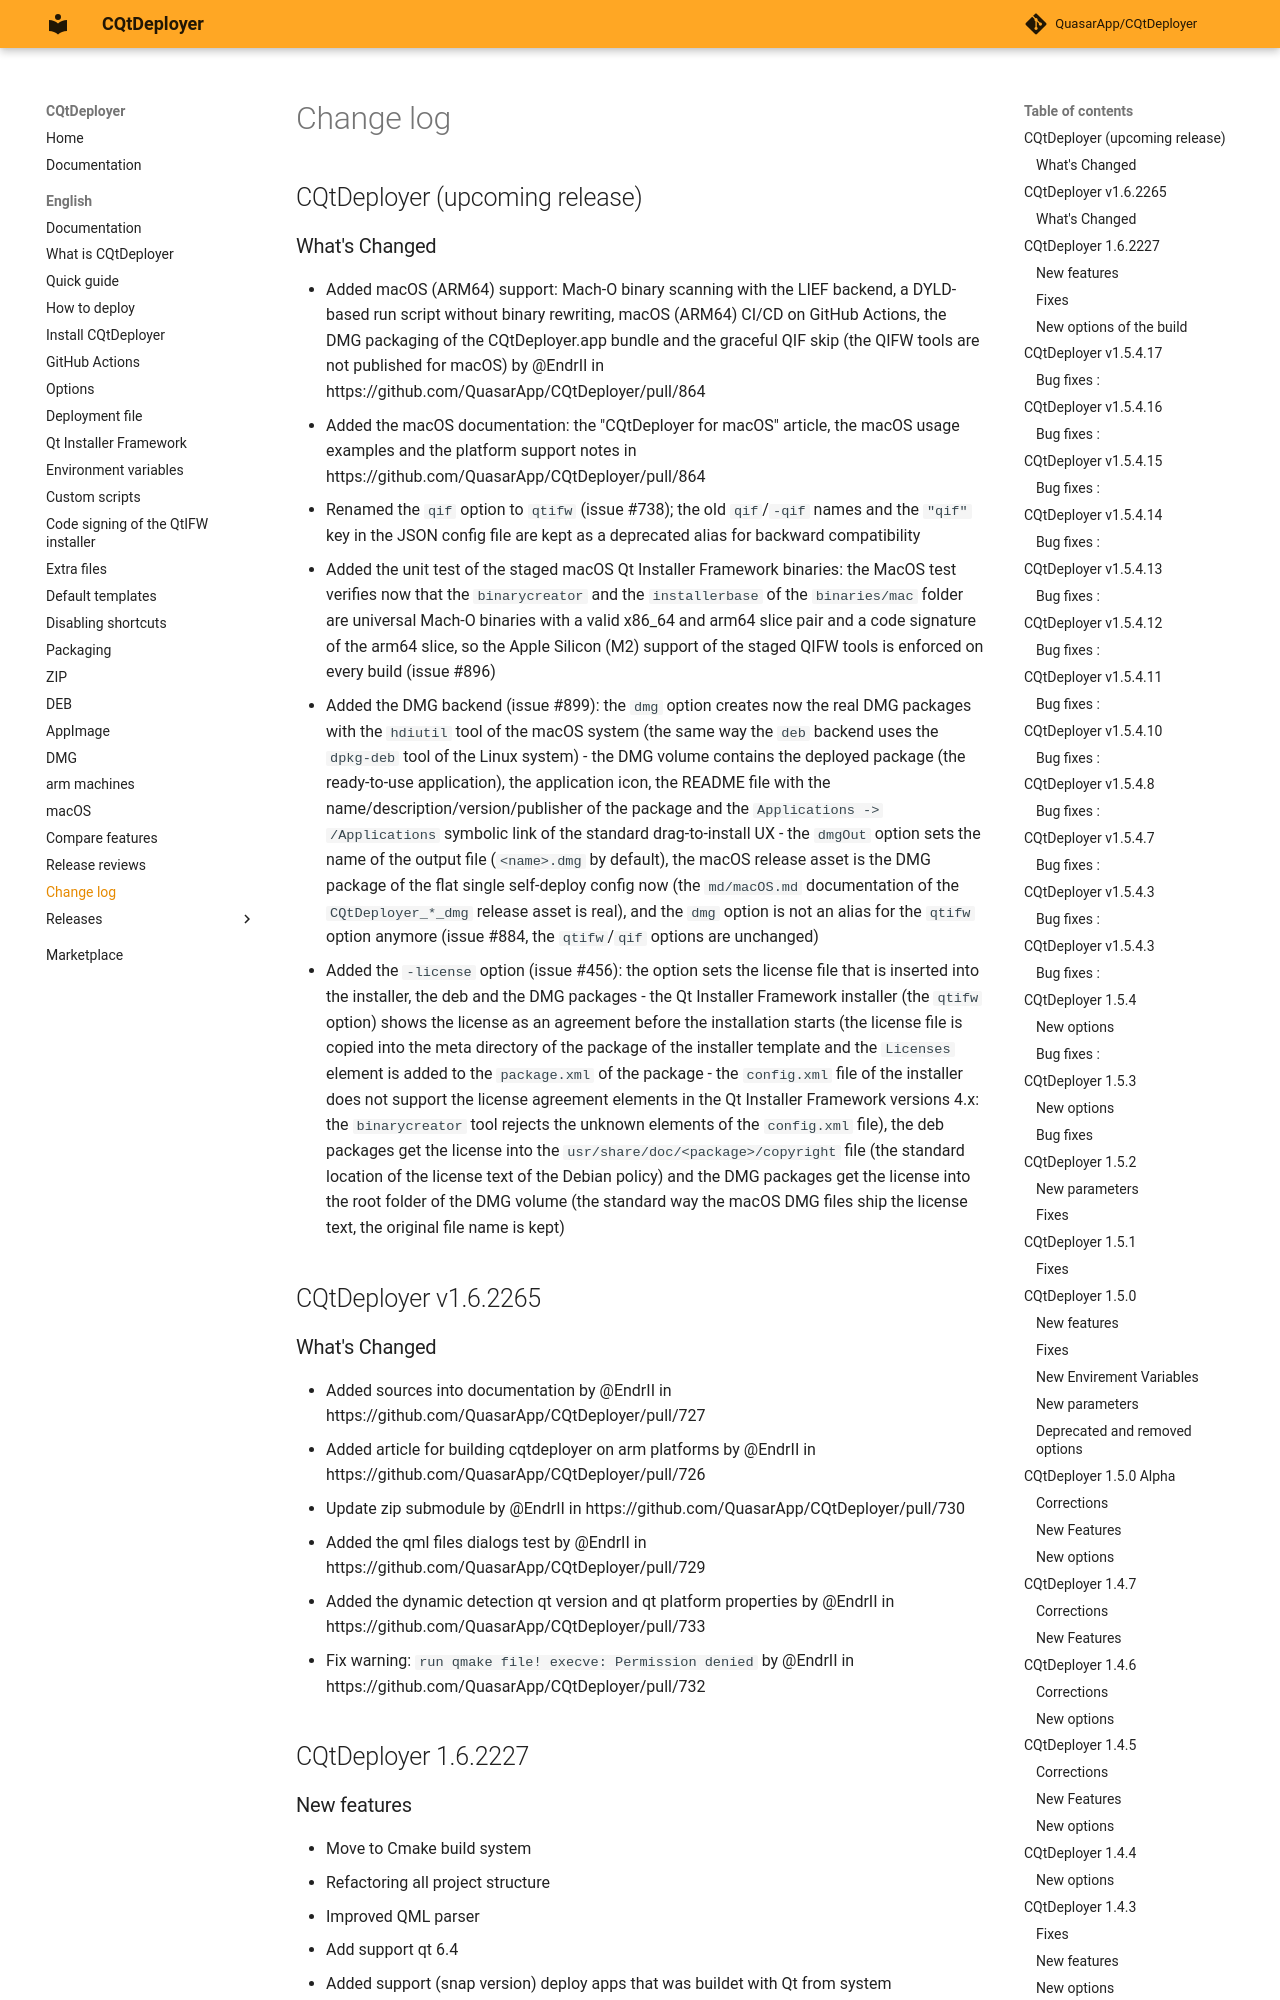

repository: QuasarApp/CQtDeployer · page: md/Changelog/index.html · generator: mkdocs

# Change log 

## CQtDeployer (upcoming release)

### What's Changed

* Added macOS (ARM64) support: Mach-O binary scanning with the LIEF backend, a DYLD-based run script without binary rewriting, macOS (ARM64) CI/CD on GitHub Actions, the DMG packaging of the CQtDeployer.app bundle and the graceful QIF skip (the QIFW tools are not published for macOS) by @EndrII in https://github.com/QuasarApp/CQtDeployer/pull/864
* Added the macOS documentation: the "CQtDeployer for macOS" article, the macOS usage examples and the platform support notes in https://github.com/QuasarApp/CQtDeployer/pull/864
* Renamed the `qif` option to `qtifw` (issue #738); the old `qif`/`-qif` names and the `"qif"` key in the JSON config file are kept as a deprecated alias for backward compatibility
* Added the unit test of the staged macOS Qt Installer Framework binaries: the MacOS test verifies now that the `binarycreator` and the `installerbase` of the `binaries/mac` folder are universal Mach-O binaries with a valid x86_64 and arm64 slice pair and a code signature of the arm64 slice, so the Apple Silicon (M2) support of the staged QIFW tools is enforced on every build (issue #896)
* Added the DMG backend (issue #899): the `dmg` option creates now the real DMG packages with the `hdiutil` tool of the macOS system (the same way the `deb` backend uses the `dpkg-deb` tool of the Linux system) - the DMG volume contains the deployed package (the ready-to-use application), the application icon, the README file with the name/description/version/publisher of the package and the `Applications -> /Applications` symbolic link of the standard drag-to-install UX - the `dmgOut` option sets the name of the output file (`<name>.dmg` by default), the macOS release asset is the DMG package of the flat single self-deploy config now (the `md/macOS.md` documentation of the `CQtDeployer_*_dmg` release asset is real), and the `dmg` option is not an alias for the `qtifw` option anymore (issue #884, the `qtifw`/`qif` options are unchanged)
* Added the `-license` option (issue #456): the option sets the license file that is inserted into the installer, the deb and the DMG packages - the Qt Installer Framework installer (the `qtifw` option) shows the license as an agreement before the installation starts (the license file is copied into the meta directory of the package of the installer template and the `Li
